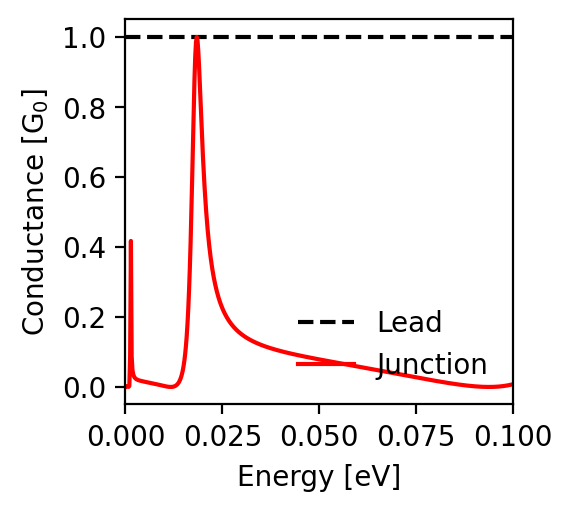

Source data for this figure (header and first rows):
energy; conductance_lead; conductance_junction
-0.1; 1.0; 0.008
-0.0998; 1.0; 0.007
-0.0996; 1.0; 0.007
-0.0994; 1.0; 0.006
-0.0992; 1.0; 0.006
-0.099; 1.0; 0.005
-0.0988; 1.0; 0.005
-0.0986; 1.0; 0.004
-0.0984; 1.0; 0.004
-0.0982; 1.0; 0.004
-0.098; 1.0; 0.003
-0.0978; 1.0; 0.003
-0.0976; 1.0; 0.003
-0.0974; 1.0; 0.002
-0.0972; 1.0; 0.002
-0.097; 1.0; 0.002
-0.0968; 1.0; 0.002
-0.0966; 1.0; 0.001
-0.0964; 1.0; 0.001
-0.0962; 1.0; 0.001
-0.096; 1.0; 0.001
-0.0958; 1.0; 0.001
-0.0956; 1.0; 0.001
-0.0954; 1.0; 0.0
-0.0952; 1.0; 0.0
-0.095; 1.0; 0.0
-0.0948; 1.0; 0.0
-0.0946; 1.0; 0.0
-0.0944; 1.0; 0.0
-0.0942; 1.0; 0.0
-0.094; 1.0; 0.0
-0.0938; 1.0; 0.0
-0.0936; 1.0; 0.0
-0.0934; 1.0; 0.0
-0.0932; 1.0; 0.0
-0.093; 1.0; 0.0
-0.0928; 1.0; 0.0
-0.0926; 1.0; 0.0
-0.0924; 1.0; 0.0
-0.0922; 1.0; 0.0
-0.092; 1.0; 0.0
-0.0918; 1.0; 0.001
-0.0916; 1.0; 0.001
-0.0914; 1.0; 0.001
-0.0912; 1.0; 0.001
-0.091; 1.0; 0.001
-0.0908; 1.0; 0.001
-0.0906; 1.0; 0.001
-0.0904; 1.0; 0.002
-0.0902; 1.0; 0.002
-0.09; 1.0; 0.002
-0.0898; 1.0; 0.002
-0.0896; 1.0; 0.002
-0.0894; 1.0; 0.002
-0.0892; 1.0; 0.003
-0.089; 1.0; 0.003
-0.0888; 1.0; 0.003
-0.0886; 1.0; 0.003
-0.0884; 1.0; 0.004
-0.0882; 1.0; 0.004
... 941 more rows
